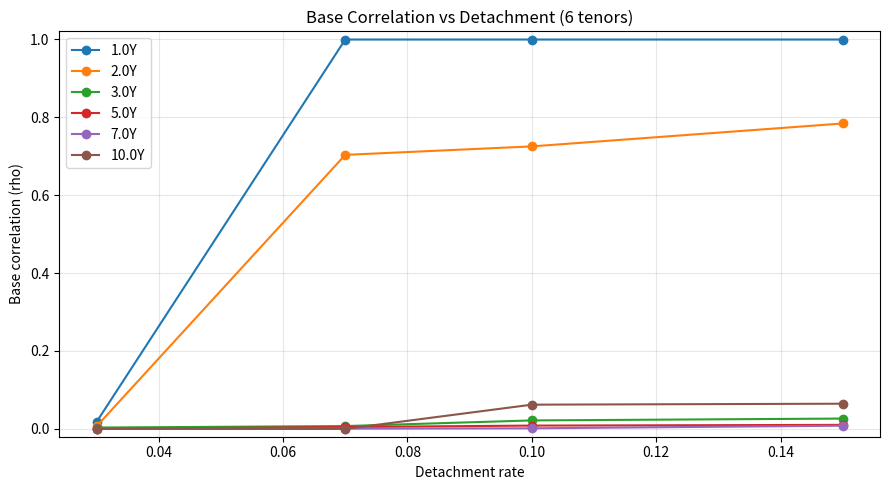

Generate this figure with matplotlib:
import matplotlib.pyplot as plt

# x: detachment rate, y: base correlation (rho)
basecorr_by_tenor = {
    1.0:  {0.03: 0.017807, 0.07: 0.998999, 0.10: 0.998999, 0.15: 0.998999},
    2.0:  {0.03: 0.00654819631483541, 0.07: 0.703090722059275, 0.10: 0.7248070870215905, 0.15: 0.7836233400696122, },
    3.0:  {0.03: 0.003512664571331765, 0.07: 0.007321840795875427, 0.10: 0.02180166745509742, 0.15: 0.02657520188875312,},
    5.0:  {0.03: 0.0001596912618323064, 0.07: 0.004883747247324193, 0.10: 0.008547697046573228, 0.15: 0.010442534988935047, },
    7.0:  {0.03: 0.00010053538642225109, 0.07: 0.0007266960107467071, 0.10: 0.0015878989474963285, 0.15: 0.00822749208213126,},
    10.0: {0.03: 0.00010053538642225109, 0.07: 0.00010053538642225109, 0.10: 0.06222877921866875, 0.15: 0.06469981296890935, },
}

plt.figure(figsize=(9, 5))

for tenor in sorted(basecorr_by_tenor.keys()):
    pts = basecorr_by_tenor[tenor]
    xs = sorted(pts.keys())
    ys = [pts[x] for x in xs]
    plt.plot(xs, ys, marker="o", label=f"{tenor:.1f}Y")

plt.title("Base Correlation vs Detachment (6 tenors)")
plt.xlabel("Detachment rate")
plt.ylabel("Base correlation (rho)")
plt.ylim(-0.02, 1.02)     # 你有 rho 接近 1
plt.grid(True, alpha=0.3)
plt.legend()
plt.tight_layout()
plt.show()
